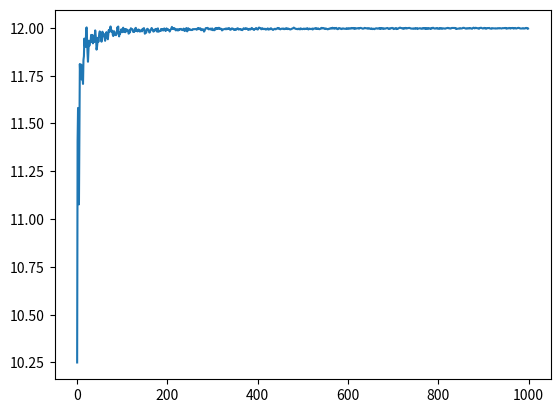

Generate this figure with matplotlib:
#A circular road has N positions labeled 0 through N−1 where adjacent positions are connected to each other and position N−1 is connected to 0. M cars start at position 0 through M−1 (inclusive). A car can make a valid move by moving forward one position (or goes from N-1 to 0) if the position it is moving into is empty. At each turn, only consider cars that have a valid move available and make one of the valid moves that you choose randomly with equal probability. After T rounds, we compute the average (A) and standard deviation (S) of the position of the cars.
import numpy as np 
import random
from matplotlib import pyplot as plt

def update_position(circle,pos,t,T,N):
	if t==T:
		return pos

	options=[]
	#access cars which are available to move
	if circle[0]==False and circle[N-1]==True:
			options.append(N-1)
	for i in range(1,N):
		if circle[i]==False and circle[i-1]==True:
			options.append(i-1) 

	if len(options)>0 :
		move=options[random.randint(0,len(options)-1)]
		#print(move)
		if move==N-1:
			new_pos=0
		else:
			new_pos=move+1

		circle[move]=False
		circle[new_pos]=True
		pos.append(new_pos)
	
	t+=1
	return(update_position(circle,pos,t,T,N))


def calc_stats(N,M,T,trials):
	position=[] #contains all chosen positions
	circle={} #contains status of availability of positions during simulation 
	options=[] #available options in each trial

	#true means occupied, false means empty
	for i in range(N):
		circle[i]=False #'free'

	for i in range(M):
		circle[i]=True #'occupied'
		position.append(i)
		
	A=[] #average of positions
	S=[] #standard deviation of positions
	
	for trial in range(trials):
		positions=update_position(circle,position,0,T,N)
		A.append(np.mean(positions))
		S.append(np.std(positions))

	return(A,S)

A,S=calc_stats(25,10,50,1000)

plt.plot(range(1000),A)
plt.show()

print(round(np.mean(A),10),round(np.std(A),10),round(np.mean(S),10),round(np.std(S),10))